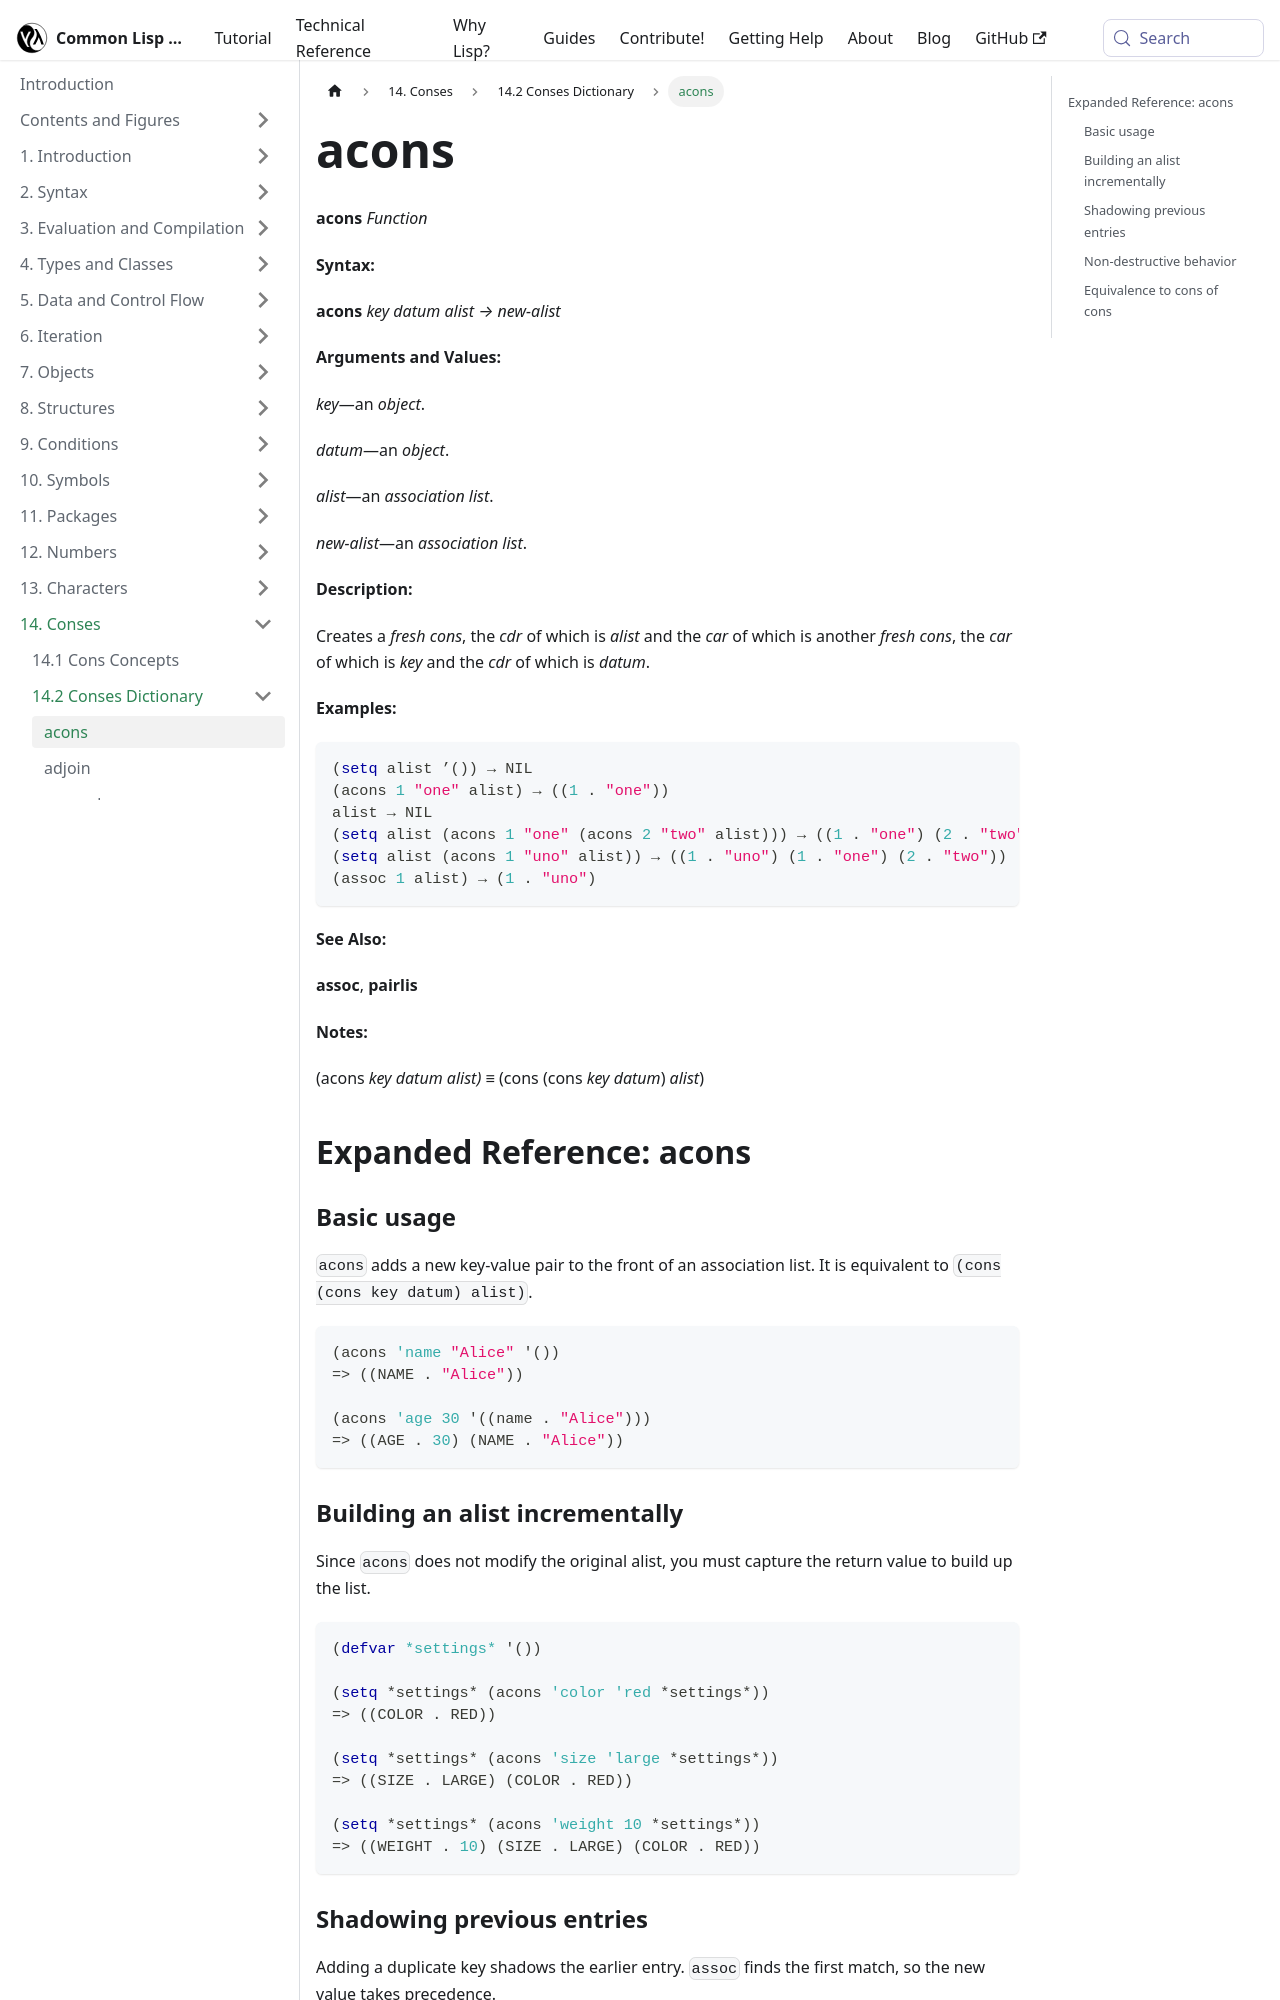

repository: lisp-docs/cl-language-reference · page: chap-14/be-c-dictionary/acons_function.html · generator: docusaurus

---
title: "acons"
---

# acons

import AconsFunction from './_acons_function.md';

<AconsFunction />

## Expanded Reference: acons

### Basic usage

`acons` adds a new key-value pair to the front of an association list. It is equivalent to `(cons (cons key datum) alist)`.

```lisp
(acons 'name "Alice" '())
=> ((NAME . "Alice"))

(acons 'age 30 '((name . "Alice")))
=> ((AGE . 30) (NAME . "Alice"))
```

### Building an alist incrementally

Since `acons` does not modify the original alist, you must capture the return value to build up the list.

```lisp
(defvar *settings* '())

(setq *settings* (acons 'color 'red *settings*))
=> ((COLOR . RED))

(setq *settings* (acons 'size 'large *settings*))
=> ((SIZE . LARGE) (COLOR . RED))

(setq *settings* (acons 'weight 10 *settings*))
=> ((WEIGHT . 10) (SIZE . LARGE) (COLOR . RED))
```
